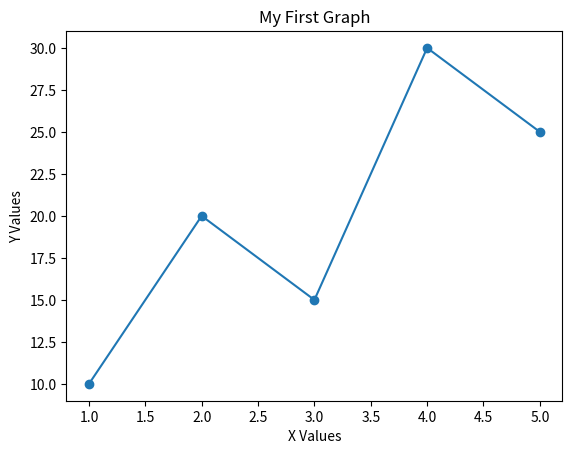

This chart was generated by the following Python code:
import matplotlib.pyplot as plt

x = [1, 2, 3, 4, 5]
y = [10, 20, 15, 30, 25]

plt.plot(x, y, marker='o')
plt.title("My First Graph")
plt.xlabel("X Values")
plt.ylabel("Y Values")

plt.show()
